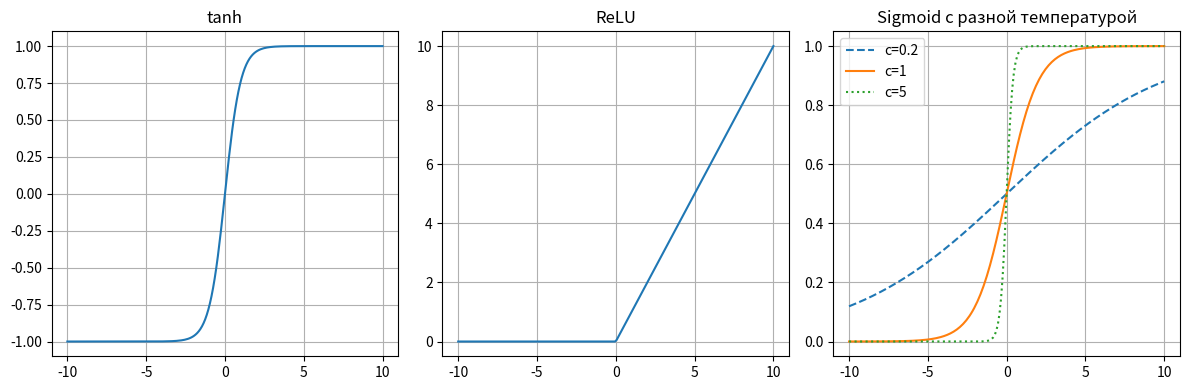
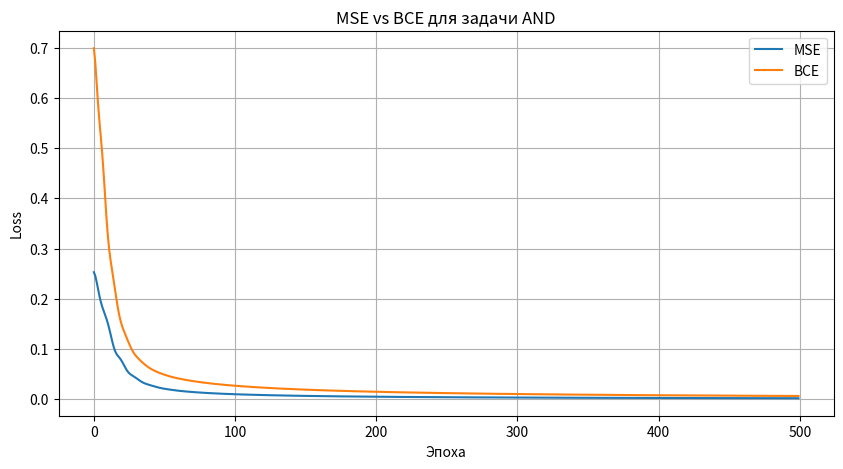
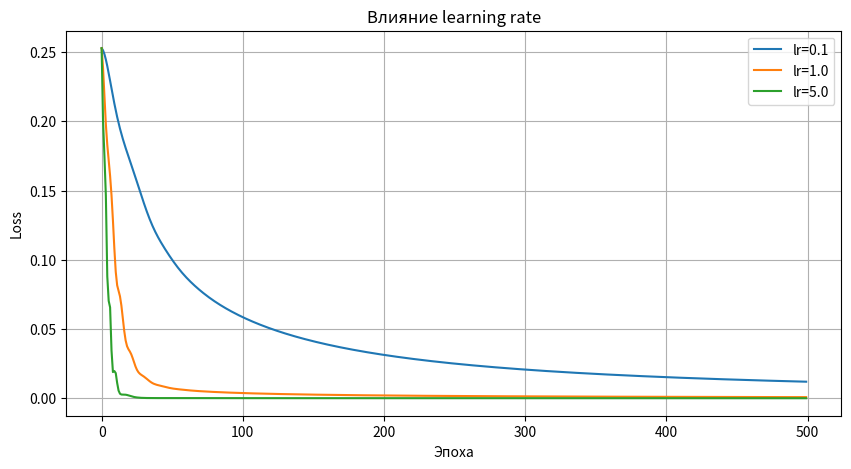
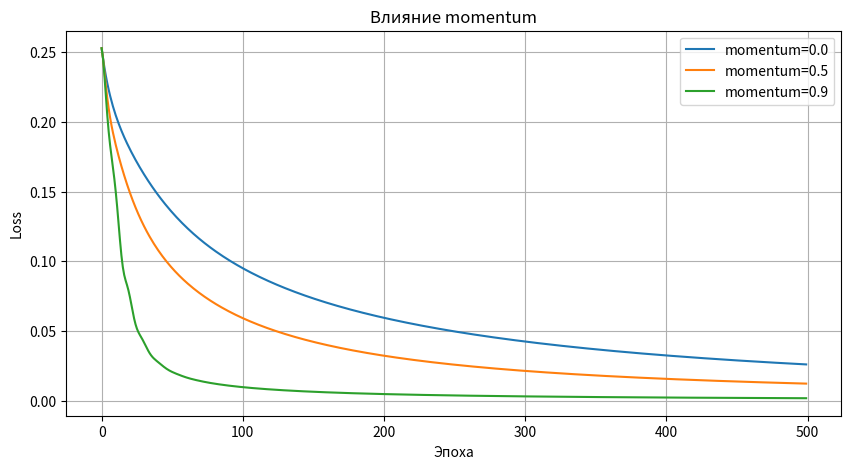
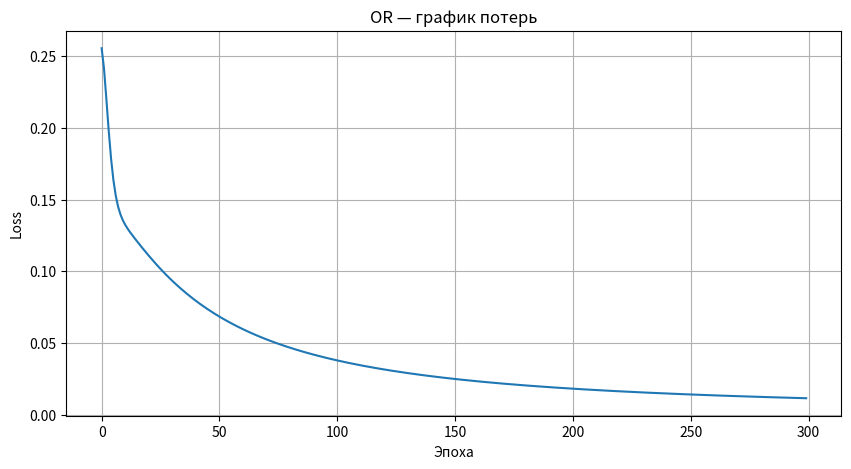
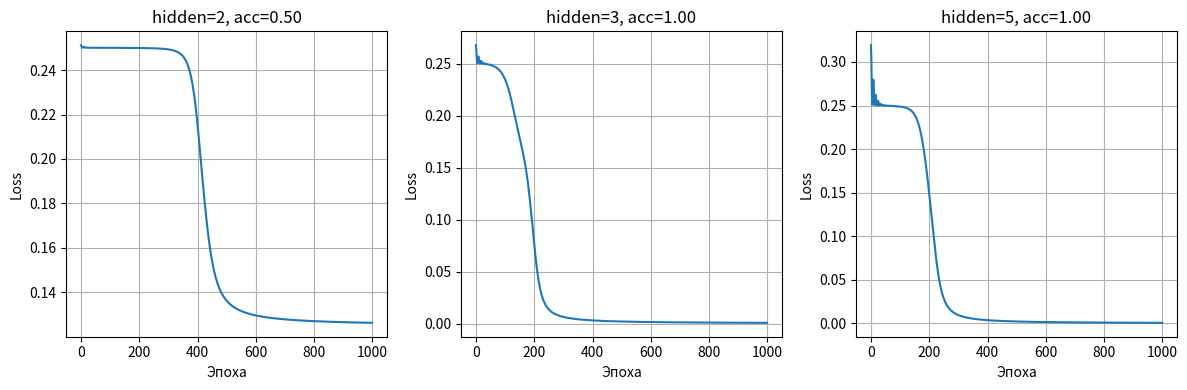
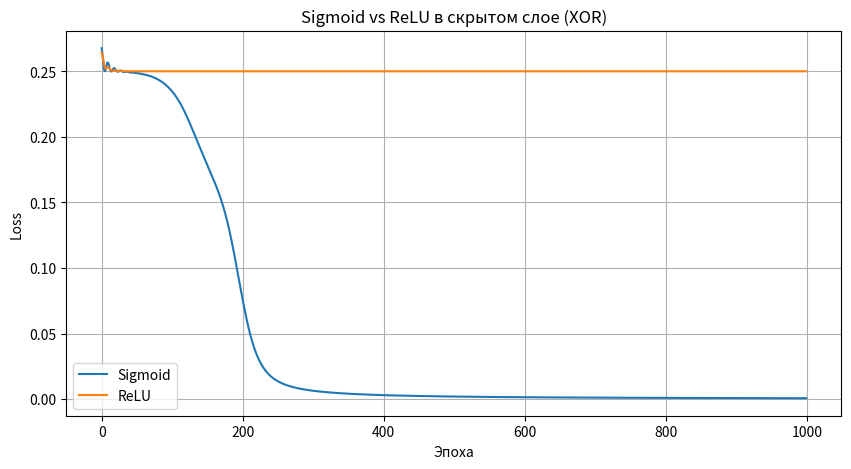
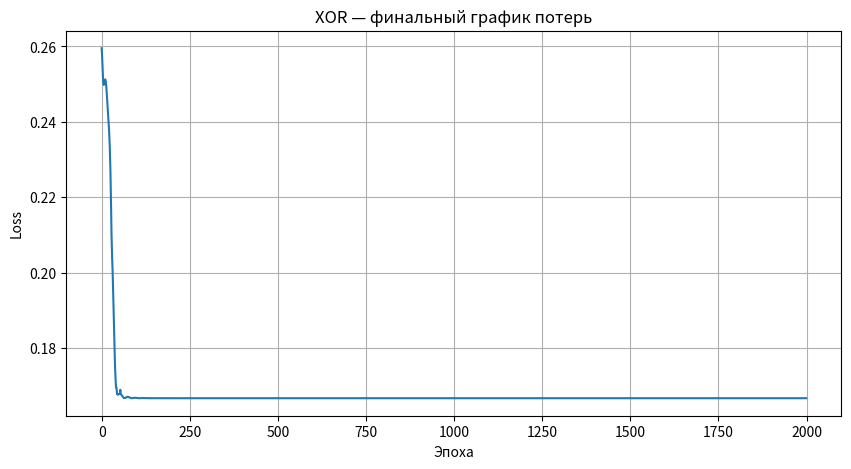

Recreate these plots in Python, in order.
import numpy as np
import matplotlib.pyplot as plt

def sigmoid(x, c=1):
    return 1 / (1 + np.exp(-c * x))

def sigmoid_derivative(x):
    s = sigmoid(x)
    return s * (1 - s)

def tanh(x):
    return np.tanh(x)

def tanh_derivative(x):
    return 1 - np.tanh(x) ** 2

def relu(x):
    return np.maximum(0, x)

def relu_derivative(x):
    return (x > 0).astype(float)

def mse_loss(y_pred, y_true):
    return np.mean((y_pred - y_true) ** 2)

def mse_derivative(y_pred, y_true):
    return 2 * (y_pred - y_true) / y_true.size

def bce_loss(y_pred, y_true):
    eps = 1e-8
    y_pred = np.clip(y_pred, eps, 1 - eps)
    return -np.mean(y_true * np.log(y_pred) + (1 - y_true) * np.log(1 - y_pred))

def bce_derivative(y_pred, y_true):
    eps = 1e-8
    y_pred = np.clip(y_pred, eps, 1 - eps)
    return (y_pred - y_true) / (y_pred * (1 - y_pred) + eps) / y_true.size

def accuracy(y_pred, y_true):
    return np.mean(y_pred == y_true)

def plot_loss_curve(losses, title="График потерь"):
    plt.figure(figsize=(10, 5))
    plt.plot(losses)
    plt.xlabel("Эпоха")
    plt.ylabel("Loss")
    plt.title(title)
    plt.grid(True)
    plt.show()

def task_1_1():
    print("\n" + "="*60)
    print("ЗАДАНИЕ 1.1: Функции активации")
    print("="*60)
    
    np.random.seed(21)
    w_norm = np.random.normal(loc=0, scale=0.5, size=(2, 1))
    b_norm = np.random.normal(loc=0, scale=0.5, size=1)
    print(f"Инициализация весов (normal):\n{w_norm}")
    print(f"Инициализация смещения (normal): {b_norm}")
    
    x_vals = np.linspace(-10, 10, 200)
    
    plt.figure(figsize=(12, 4))
    
    plt.subplot(1, 3, 1)
    plt.plot(x_vals, tanh(x_vals))
    plt.title("tanh")
    plt.grid(True)
    
    plt.subplot(1, 3, 2)
    plt.plot(x_vals, relu(x_vals))
    plt.title("ReLU")
    plt.grid(True)
    
    plt.subplot(1, 3, 3)
    for c, style in zip([0.2, 1, 5], ['--', '-', ':']):
        plt.plot(x_vals, sigmoid(x_vals, c), style, label=f'c={c}')
    plt.title("Sigmoid с разной температурой")
    plt.legend()
    plt.grid(True)
    
    plt.tight_layout()
    plt.show()
    
    print("Вывод: c < 1 — плавный переход, c > 1 — резкий переход (ближе к порогу)")

def train_neuron(X, y, loss_type='mse', lr=0.5, momentum=0.9, epochs=200, verbose=True):
    np.random.seed(21)
    n_features = X.shape[1]
    w = np.random.uniform(-0.05, 0.05, size=(n_features, 1))
    b = np.random.uniform(-0.05, 0.05, size=1)
    
    velocity_w = np.zeros_like(w)
    velocity_b = 0.0
    losses = []
    
    for epoch in range(epochs):
        s = X @ w + b
        y_pred = sigmoid(s)
        
        if loss_type == 'mse':
            loss = mse_loss(y_pred, y)
            grad = mse_derivative(y_pred, y)
        else:
            loss = bce_loss(y_pred, y)
            grad = bce_derivative(y_pred, y)
        
        losses.append(loss)
        
        dL_ds = grad * sigmoid_derivative(s)
        
        dL_dw = X.T @ dL_ds
        dL_db = np.sum(dL_ds)
        
        velocity_w = momentum * velocity_w + lr * dL_dw
        velocity_b = momentum * velocity_b + lr * dL_db
        
        w -= velocity_w
        b -= velocity_b
    
    final_pred = sigmoid(X @ w + b) >= 0.5
    final_acc = accuracy(final_pred, y)
    
    if verbose:
        print(f"  {loss_type.upper()}: loss={losses[-1]:.6f}, accuracy={final_acc:.2f}")
    
    return w, b, losses, final_acc

def task_1_2():
    print("\n" + "="*60)
    print("ЗАДАНИЕ 1.2: Логическое «И» (AND)")
    print("="*60)
    
    X = np.array([[0, 0], [0, 1], [1, 0], [1, 1]])
    y_and = np.array([[0], [0], [0], [1]])
    
    print("\n1. Сравнение MSE и BCE:")
    _, _, losses_mse, acc_mse = train_neuron(X, y_and, loss_type='mse', lr=0.5, epochs=500, verbose=True)
    _, _, losses_bce, acc_bce = train_neuron(X, y_and, loss_type='bce', lr=0.5, epochs=500, verbose=True)
    
    plt.figure(figsize=(10, 5))
    plt.plot(losses_mse, label='MSE')
    plt.plot(losses_bce, label='BCE')
    plt.xlabel("Эпоха")
    plt.ylabel("Loss")
    plt.title("MSE vs BCE для задачи AND")
    plt.legend()
    plt.grid(True)
    plt.show()
    
    print("\n2. Влияние learning rate (lr):")
    lr_values = [0.1, 1.0, 5.0]
    plt.figure(figsize=(10, 5))
    for lr in lr_values:
        _, _, losses, _ = train_neuron(X, y_and, lr=lr, epochs=500, verbose=False)
        plt.plot(losses, label=f'lr={lr}')
    plt.xlabel("Эпоха")
    plt.ylabel("Loss")
    plt.title("Влияние learning rate")
    plt.legend()
    plt.grid(True)
    plt.show()
    print("  Вывод: lr=0.1 — медленно, lr=1.0 — оптимально, lr=5.0 — нестабильно")
    
    print("\n3. Влияние momentum:")
    mom_values = [0.0, 0.5, 0.9]
    plt.figure(figsize=(10, 5))
    for mom in mom_values:
        _, _, losses, _ = train_neuron(X, y_and, momentum=mom, epochs=500, verbose=False)
        plt.plot(losses, label=f'momentum={mom}')
    plt.xlabel("Эпоха")
    plt.ylabel("Loss")
    plt.title("Влияние momentum")
    plt.legend()
    plt.grid(True)
    plt.show()
    print("  Вывод: momentum ускоряет сходимость и сглаживает колебания")

def task_1_3():
    print("\n" + "="*60)
    print("ЗАДАНИЕ 1.3: Логическое «ИЛИ» (OR)")
    print("="*60)
    
    X = np.array([[0, 0], [0, 1], [1, 0], [1, 1]])
    y_or = np.array([[0], [1], [1], [1]])
    
    best_acc = 0
    best_params = {}
    
    for lr in [0.3, 0.5, 0.8]:
        for mom in [0.7, 0.9]:
            _, _, losses, acc = train_neuron(X, y_or, lr=lr, momentum=mom, epochs=300, verbose=False)
            if acc > best_acc:
                best_acc = acc
                best_params = {'lr': lr, 'momentum': mom}
    
    print(f"\nЛучшие параметры: lr={best_params['lr']}, momentum={best_params['momentum']}")
    print(f"Точность: {best_acc:.2f}")
    
    w, b, losses, acc = train_neuron(X, y_or, lr=best_params['lr'], momentum=best_params['momentum'], epochs=300, verbose=True)
    plot_loss_curve(losses, "OR — график потерь")
    
    print("\n OR решена с 100% точностью")

class TwoLayerNetwork:
    def __init__(self, input_size, hidden_size, output_size, 
                 activation='sigmoid', loss='mse', seed=42):
        np.random.seed(seed)
        
        self.activation = activation
        self.loss_type = loss
        
        if activation == 'sigmoid':
            self.f = sigmoid
            self.f_deriv = sigmoid_derivative
        elif activation == 'relu':
            self.f = relu
            self.f_deriv = relu_derivative
        else:
            self.f = tanh
            self.f_deriv = tanh_derivative
        
        self.W1 = np.random.randn(input_size, hidden_size) * 0.5
        self.b1 = np.zeros((1, hidden_size))
        self.W2 = np.random.randn(hidden_size, output_size) * 0.5
        self.b2 = np.zeros((1, output_size))
        
        self.vW1 = np.zeros_like(self.W1)
        self.vb1 = np.zeros_like(self.b1)
        self.vW2 = np.zeros_like(self.W2)
        self.vb2 = np.zeros_like(self.b2)
    
    def forward(self, X):
        self.X = X
        self.s1 = X @ self.W1 + self.b1
        self.z1 = self.f(self.s1)
        self.s2 = self.z1 @ self.W2 + self.b2
        self.z2 = sigmoid(self.s2)
        return self.z2
    
    def compute_loss(self, y_pred, y_true):
        if self.loss_type == 'mse':
            return mse_loss(y_pred, y_true)
        else:
            return bce_loss(y_pred, y_true)
    
    def backward(self, y_true, lr, momentum):
        if self.loss_type == 'mse':
            dL_dz2 = mse_derivative(self.z2, y_true)
        else:
            dL_dz2 = bce_derivative(self.z2, y_true)
        
        dz2_ds2 = sigmoid_derivative(self.s2)
        dL_ds2 = dL_dz2 * dz2_ds2
        
        dL_dW2 = self.z1.T @ dL_ds2
        dL_db2 = np.sum(dL_ds2, axis=0, keepdims=True)
        
        dL_dz1 = dL_ds2 @ self.W2.T
        dz1_ds1 = self.f_deriv(self.s1)
        dL_ds1 = dL_dz1 * dz1_ds1
        
        dL_dW1 = self.X.T @ dL_ds1
        dL_db1 = np.sum(dL_ds1, axis=0, keepdims=True)
        
        self.vW2 = momentum * self.vW2 + lr * dL_dW2
        self.vb2 = momentum * self.vb2 + lr * dL_db2
        self.vW1 = momentum * self.vW1 + lr * dL_dW1
        self.vb1 = momentum * self.vb1 + lr * dL_db1
        
        self.W2 -= self.vW2
        self.b2 -= self.vb2
        self.W1 -= self.vW1
        self.b1 -= self.vb1
    
    def train(self, X, y, epochs, lr=0.5, momentum=0.9, verbose=True):
        losses = []
        
        for epoch in range(epochs):
            y_pred = self.forward(X)
            loss = self.compute_loss(y_pred, y)
            losses.append(loss)
            self.backward(y, lr, momentum)
        
        final_pred = (self.forward(X) >= 0.5).astype(int)
        final_acc = accuracy(final_pred, y)
        
        if verbose:
            print(f"  epochs={epochs}, loss={losses[-1]:.6f}, accuracy={final_acc:.2f}")
        
        return losses, final_acc

def task_1_4():
    print("\n" + "="*60)
    print("ЗАДАНИЕ 1.4: Исключающее ИЛИ (XOR)")
    print("="*60)
    
    X = np.array([[0, 0], [0, 1], [1, 0], [1, 1]])
    y_xor = np.array([[0], [1], [1], [0]])
    
    print("\nПочему один нейрон не решает XOR?")
    print("XOR — линейно не разделим. Нельзя провести одну прямую,")
    print("чтобы отделить (0,0) и (1,1) от (0,1) и (1,0).")
    print("Нужен хотя бы один скрытый слой.\n")
    
    print("1. Эксперимент с разным числом нейронов в скрытом слое:")
    hidden_sizes = [2, 3, 5]
    
    plt.figure(figsize=(12, 4))
    for i, h in enumerate(hidden_sizes):
        net = TwoLayerNetwork(2, h, 1, activation='sigmoid', loss='mse')
        losses, acc = net.train(X, y_xor, epochs=1000, lr=0.5, momentum=0.9, verbose=True)
        plt.subplot(1, 3, i+1)
        plt.plot(losses)
        plt.title(f"hidden={h}, acc={acc:.2f}")
        plt.xlabel("Эпоха")
        plt.ylabel("Loss")
        plt.grid(True)
    plt.tight_layout()
    plt.show()
    print("  Вывод: больше нейронов — быстрее обучение, но возможен риск переобучения")
    
    print("\n2. Эксперимент: Sigmoid vs ReLU в скрытом слое:")
    
    net_sigmoid = TwoLayerNetwork(2, 3, 1, activation='sigmoid', loss='mse')
    losses_sigmoid, acc_sigmoid = net_sigmoid.train(X, y_xor, epochs=1000, lr=0.5, momentum=0.9, verbose=True)
    
    net_relu = TwoLayerNetwork(2, 3, 1, activation='relu', loss='mse')
    losses_relu, acc_relu = net_relu.train(X, y_xor, epochs=1000, lr=0.5, momentum=0.9, verbose=True)
    
    plt.figure(figsize=(10, 5))
    plt.plot(losses_sigmoid, label='Sigmoid')
    plt.plot(losses_relu, label='ReLU')
    plt.xlabel("Эпоха")
    plt.ylabel("Loss")
    plt.title("Sigmoid vs ReLU в скрытом слое (XOR)")
    plt.legend()
    plt.grid(True)
    plt.show()
    print("  Вывод: ReLU обычно сходится быстрее, но может иметь мёртвые нейроны")
    
    print("\n3. Финальное обучение для достижения 100% точности:")
    net_final = TwoLayerNetwork(2, 4, 1, activation='relu', loss='mse')
    losses_final, acc_final = net_final.train(X, y_xor, epochs=2000, lr=0.3, momentum=0.95, verbose=True)
    
    final_pred = net_final.forward(X) >= 0.5
    print(f"\nФинальные предсказания:\n{final_pred.astype(int).flatten()}")
    print(f"Истинные значения: {y_xor.flatten()}")
    
    if acc_final == 1.0:
        print("\n XOR решена с 100% точностью!")
    else:
        print(f"\nТочность: {acc_final:.2f}, попробуйте увеличить epochs")
    
    plot_loss_curve(losses_final, "XOR — финальный график потерь")

if __name__ == "__main__":   
    task_1_1()
    task_1_2()
    task_1_3()
    task_1_4()
    
